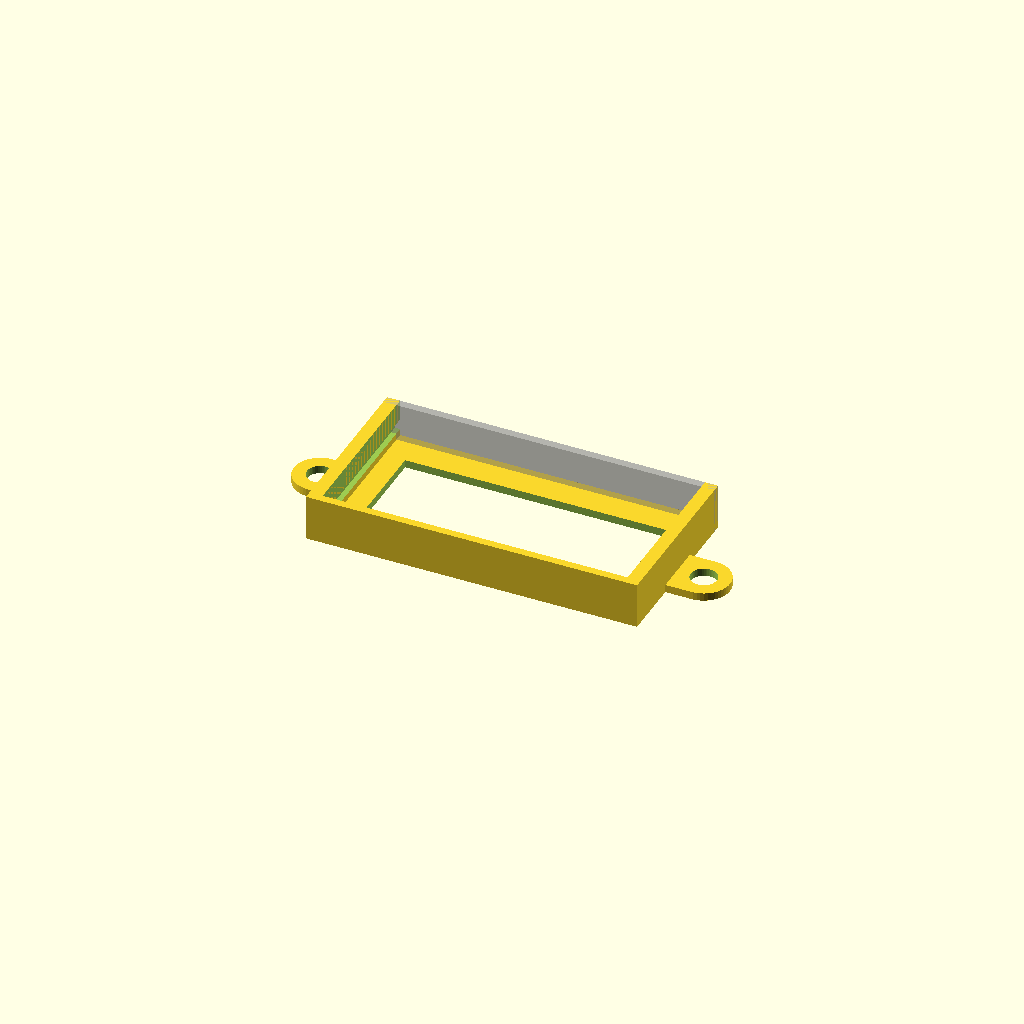
Cell 1 — every parameter at its default value.
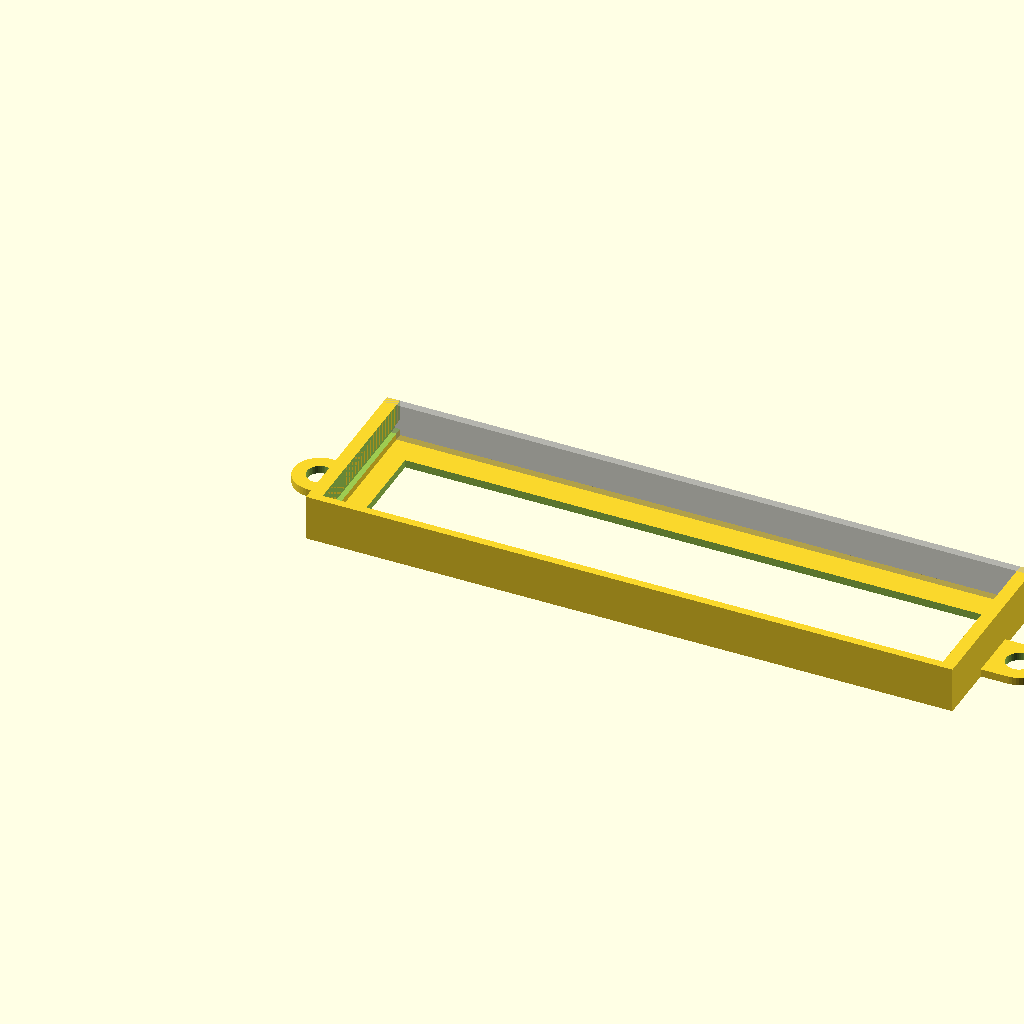
Cell 2: pcb_width = 96.2 (everything else at default).
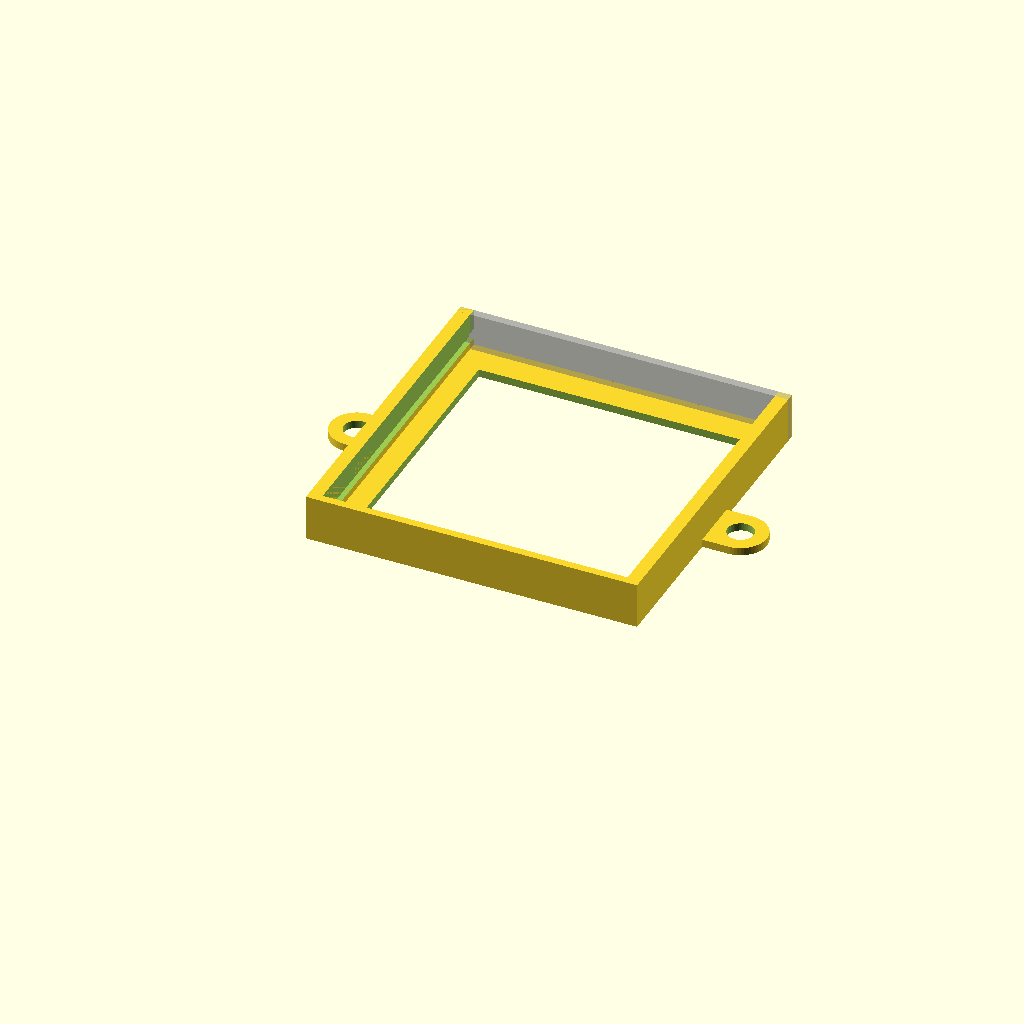
Cell 3: the same model with pcb_length = 48.2.
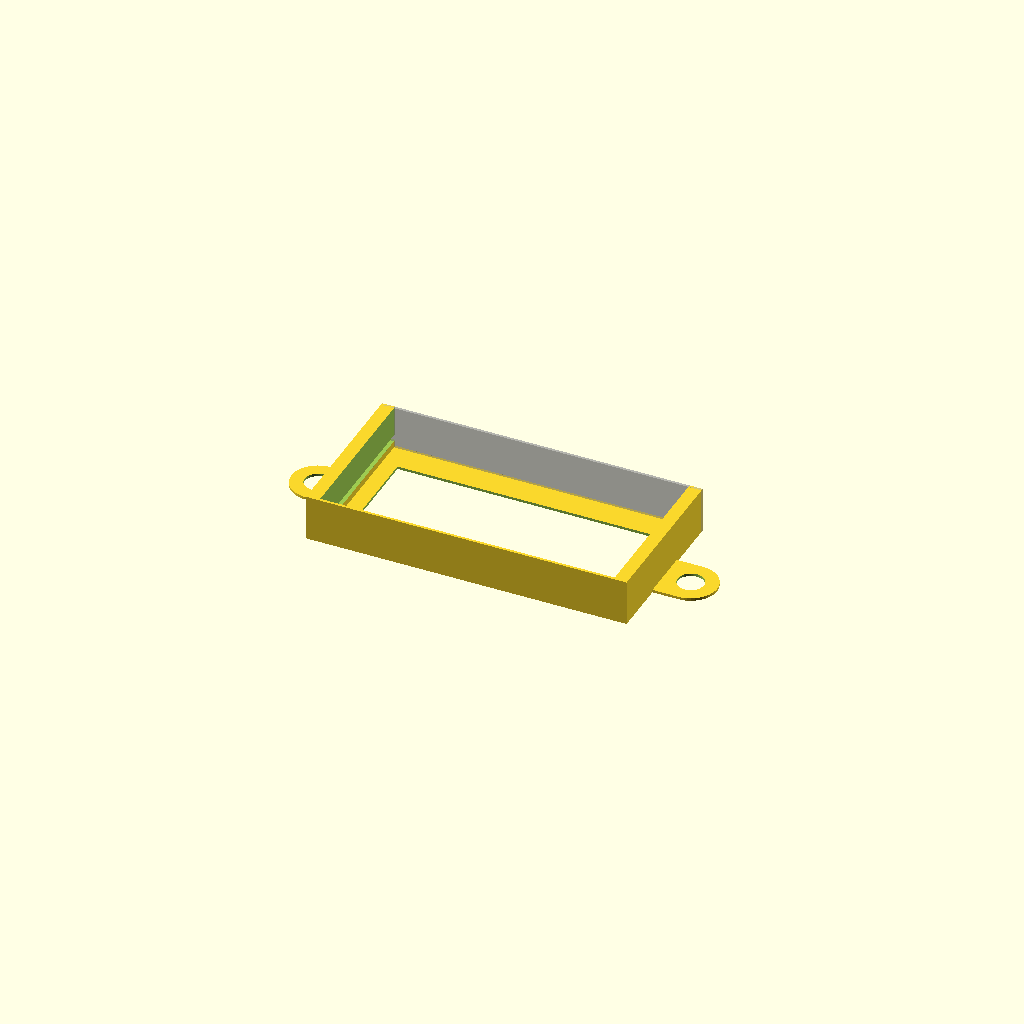
Cell 4 — slisse set to 1.6, the other parameters unchanged.
All cells are drawn from one camera (rotation 55°, 0°, 25°, orthographic, colour scheme Cornfield), so only the parameter changes between them.
OpenSCAD source file openscad/gel_box/pcb_led_cvf.scad:
// for led power module modified

/* bluetooth_mate_holder.scad
 * By John Biehler - November 17, 2011
 * http://www.thingiverse.com/thing: 

 * derived from pcb_box_slide_with_tabs.scad
 * By Nicholas C Lewis - Jan 1, 2011
 * http://www.thingiverse.com/thing:5396 
 *
 * derived from pcb_box_slide.scad 
 *     Parametric, open PCB-box (slide-in) by chlunde
 *     http://www.thingiverse.com/thing:4071
 *
 * CHANGES
 * - adjusted to fit Arduino Mega
 * - added mounting tabs
 * - turned off cutouts
 * - adjusted bottom cutout size
 */

$fn=50;

//Uno is 2.7" x 2.1" which is 68.58 mm x 53.34 mm
//Round up to 69 mm x 54 mm
pcb_width = 48.1;
pcb_length =24.1;
pcb_height =1.0;
slisse = 0.8;

pcb_bottom_margin = 1;
wall_width_thick = 2;
wall_width = wall_width_thick-slisse;
box_height = 7;

//tab parameters
tab_hole_radius=2;
tab_outer_radius=4;

inner_margin = 4;

module pcb_led_cvf() {


  difference() {
    box();
    pcb();
    holes();
  }


}

module tab() {
	difference(){
		union() {
			translate([-tab_outer_radius,-tab_outer_radius,0])
			cube([tab_outer_radius,2*tab_outer_radius,wall_width]);
			translate([-tab_outer_radius,0,0])
				cylinder(r=tab_outer_radius, h = wall_width);
		}
		translate([-tab_outer_radius,0,0])
		 cylinder(r= tab_hole_radius, h = wall_width+3,center=true);
	}

}

module box() {
  union() {
    cube([pcb_width + 2*wall_width, pcb_length + 2*wall_width, wall_width]);

    cube([wall_width_thick, pcb_length + 2*wall_width, box_height]);

    cube([pcb_width + 2*wall_width, wall_width_thick, box_height]);

    %translate([0, pcb_length+wall_width, 0])
      cube([pcb_width + 2*wall_width,wall_width,box_height]);

    translate([pcb_width + wall_width - slisse,0,0])
      cube([wall_width_thick, pcb_length + 2*wall_width, box_height]);
  }
//comment out this part to remove tabs
 for(i=[(pcb_length + 2*wall_width)/2]){
	translate([0,i,0])tab();
	translate([pcb_width + 2*wall_width,i,0])mirror()tab();
 }


}

module pcb() {
  translate([wall_width, wall_width, wall_width + pcb_bottom_margin])
    cube([pcb_width,pcb_length + wall_width + 0.1,pcb_height]);
  translate([wall_width, wall_width, wall_width + pcb_bottom_margin+pcb_height])rotate([0,45,0])
    cube([pcb_height,pcb_length + wall_width + 0.1,pcb_height]);
  translate([wall_width+pcb_width-2*cos(45)*pcb_height, wall_width, wall_width + pcb_bottom_margin+pcb_height])rotate([0,45,0])
    cube([pcb_height,pcb_length + wall_width + 0.1,pcb_height]);
  translate([wall_width_thick, wall_width, wall_width + pcb_bottom_margin])
    cube([pcb_width-2*slisse,pcb_length + wall_width + 0.1,box_height]);

}



module holes() {
    *translate([wall_width + pcb_width/2, wall_width_thick + 0.1, pcb_width/2+wall_width])
      rotate(a=90,v=[1,0,0])
        cylinder(r=pcb_width/2, h=wall_width_thick + 0.2);
  
    *translate([-0.1, wall_width + pcb_length/2, pcb_length/2 + wall_width])
      rotate(a=90,v=[0,1,0])
        cylinder(r=pcb_length/2, h=wall_width_thick + 0.2);
  
    *translate([pcb_width + wall_width - slisse - 0.1, wall_width + pcb_length/2, pcb_length/2 + wall_width])
      rotate(a=90,v=[0,1,0])
        cylinder(r=pcb_length/2, h=wall_width_thick + 0.2);
  
   * translate([pcb_width/2 + wall_width, wall_width + pcb_length/2, -0.1])
      rotate(a=0,v=[0,1,0])
        cylinder(r=min(pcb_length,pcb_width)/2 - wall_width/2, h=wall_width_thick + 0.2);
     
    translate([inner_margin +wall_width, inner_margin+wall_width, -0.1])
      cube([pcb_width-inner_margin*2,pcb_length -inner_margin*2,wall_width + 0.2]);
}


pcb_led_cvf();
Customizer parameters (derived from the source; name, type, default, range or options):
pcb_width: number, default 48.1
pcb_length: number, default 24.1
pcb_height: number, default 1
slisse: number, default 0.8
pcb_bottom_margin: number, default 1
wall_width_thick: number, default 2
box_height: number, default 7
tab_hole_radius: number, default 2
tab_outer_radius: number, default 4
inner_margin: number, default 4
